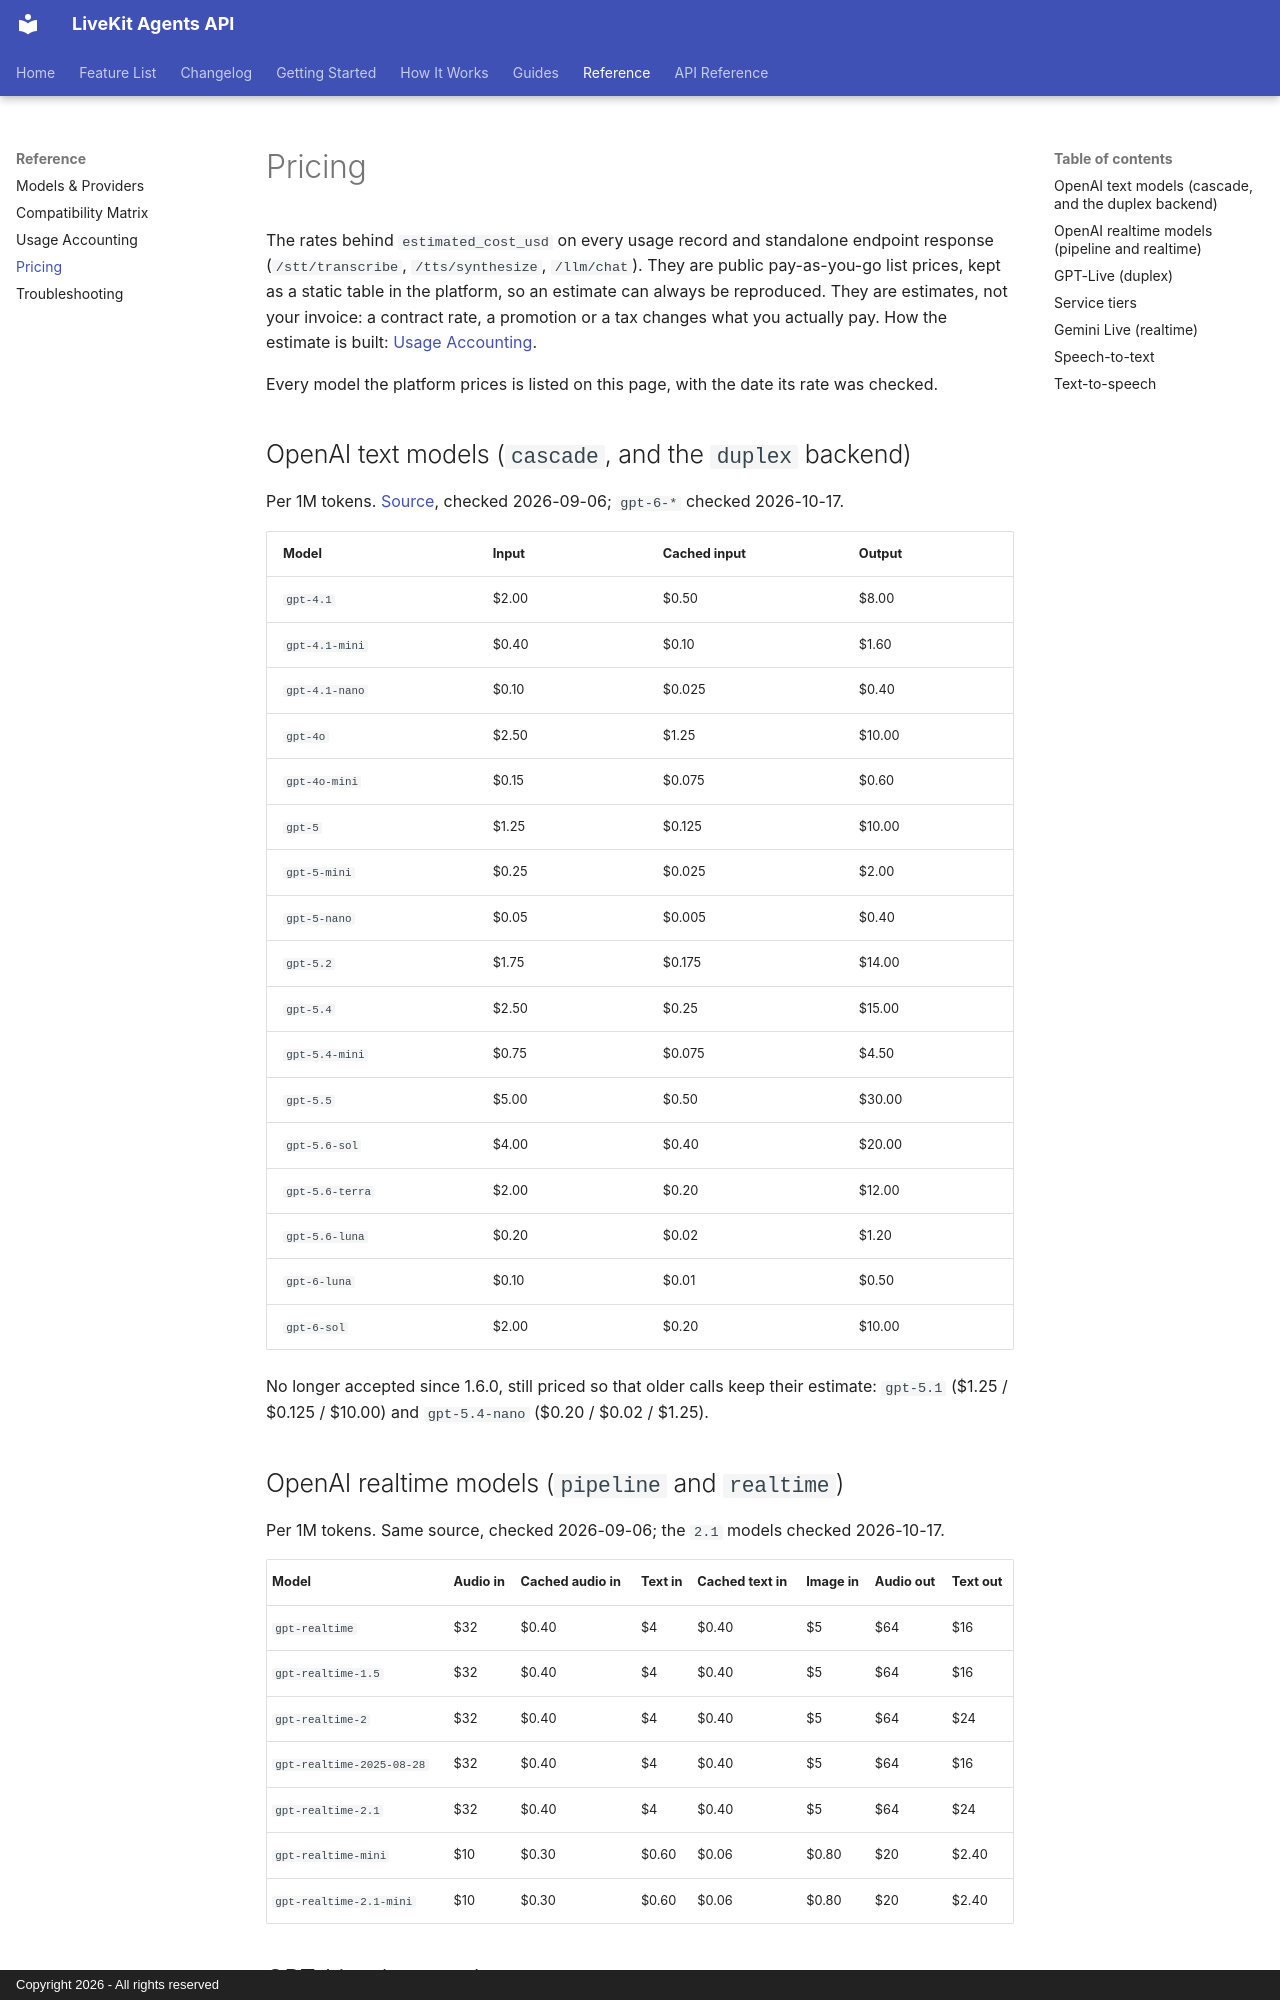

repository: shubhamINT/api_livekit · page: reference/pricing/index.html · generator: mkdocs · copyright: Copyright 2026 - All rights reserved

# Pricing

The rates behind `estimated_cost_usd` on every usage record and standalone endpoint response (`/stt/transcribe`, `/tts/synthesize`, `/llm/chat`). They are public pay-as-you-go list
prices, kept as a static table in the platform, so an estimate can always be
reproduced. They are estimates, not your invoice: a contract rate, a promotion or a tax changes
what you actually pay. How the estimate is built: [Usage Accounting](usage-accounting.md).

Every model the platform prices is listed on this page, with the date its rate was checked.

## OpenAI text models (`cascade`, and the `duplex` backend)

Per 1M tokens. [Source](https://developers.openai.com/api/docs/pricing), checked 2026-09-06;
`gpt-6-*` checked 2026-10-17.

| Model | Input | Cached input | Output |
|---|---|---|---|
| `gpt-4.1` | $2.00 | $0.50 | $8.00 |
| `gpt-4.1-mini` | $0.40 | $0.10 | $1.60 |
| `gpt-4.1-nano` | $0.10 | $0.025 | $0.40 |
| `gpt-4o` | $2.50 | $1.25 | $10.00 |
| `gpt-4o-mini` | $0.15 | $0.075 | $0.60 |
| `gpt-5` | $1.25 | $0.125 | $10.00 |
| `gpt-5-mini` | $0.25 | $0.025 | $2.00 |
| `gpt-5-nano` | $0.05 | $0.005 | $0.40 |
| `gpt-5.2` | $1.75 | $0.175 | $14.00 |
| `gpt-5.4` | $2.50 | $0.25 | $15.00 |
| `gpt-5.4-mini` | $0.75 | $0.075 | $4.50 |
| `gpt-5.5` | $5.00 | $0.50 | $30.00 |
| `gpt-5.6-sol` | $4.00 | $0.40 | $20.00 |
| `gpt-5.6-terra` | $2.00 | $0.20 | $12.00 |
| `gpt-5.6-luna` | $0.20 | $0.02 | $1.20 |
| `gpt-6-luna` | $0.10 | $0.01 | $0.50 |
| `gpt-6-sol` | $2.00 | $0.20 | $10.00 |

No longer accepted since 1.6.0, still priced so that older calls keep their estimate:
`gpt-5.1` ($1.25 / $0.125 / $10.00) and `gpt-5.4-nano` ($0.20 / $0.02 / $1.25).

## OpenAI realtime models (`pipeline` and `realtime`)

Per 1M tokens. Same source, checked 2026-09-06; the `2.1` models checked 2026-10-17.

| Model | Audio in | Cached audio in | Text in | Cached text in | Image in | Audio out | Text out |
|---|---|---|---|---|---|---|---|
| `gpt-realtime` | $32 | $0.40 | $4 | $0.40 | $5 | $64 | $16 |
| `gpt-realtime-1.5` | $32 | $0.40 | $4 | $0.40 | $5 | $64 | $16 |
| `gpt-realtime-2` | $32 | $0.40 | $4 | $0.40 | $5 | $64 | $24 |
| `gpt-realtime-2025-08-28` | $32 | $0.40 | $4 | $0.40 | $5 | $64 | $16 |
| `gpt-realtime-2.1` | $32 | $0.40 | $4 | $0.40 | $5 | $64 | $24 |
| `gpt-realtime-mini` | $10 | $0.30 | $0.60 | $0.06 | $0.80 | $20 | $2.40 |
| `gpt-realtime-2.1-mini` | $10 | $0.30 | $0.60 | $0.06 | $0.80 | $20 | $2.40 |

## GPT-Live (`duplex`)

| Model | Rate |
|---|---|
| `gpt-live-1` | $0.05 per minute of open session, billed per second |

The backend model's tokens are billed on top, at its rate in the text-model table. Checked
2026-10-17.
